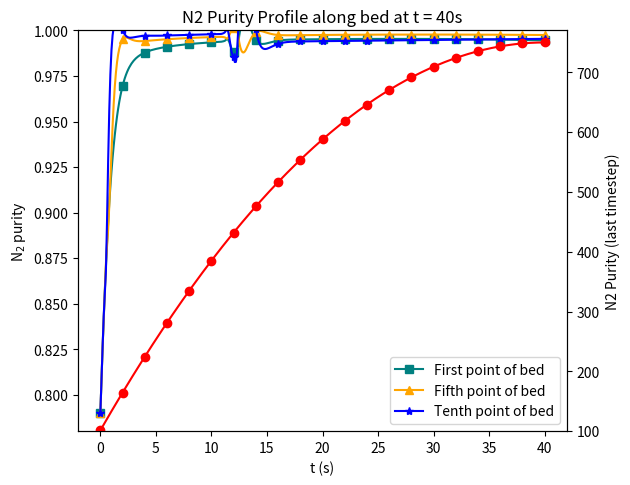

Source code (Python):
import numpy as np
from scipy.integrate import solve_ivp
import matplotlib.pyplot as plt

# 1. 시스템 파라미터 및 행렬/초기값
Rg = 8.314
T = 300.15
eps = 0.32
DL = 9e-7
KA = 9.35
kA = 0.0832
KB = 9.35
kB = 0.00468
PH = 750000    # Pa, High pressure (예시: 750kPa)
PL = 101325    # Pa, Low pressure (예시: 1 atm)
tfp = 40      # sec, pressure swing duration
column_length = 2.0  # m
a = 2.0

N = 11
delta_z = column_length / (N - 1)

Matrix_A = np.array([
    [-9.1602, 14.96, -10.336, 8.3222, -7.0296, 6.0402, -5.1923, 4.3967, -3.5791, 2.632, -1.0543],
    [-2.9225, -4.0248, 10.913, -6.9352, 5.3886, -4.4499, 3.7429, -3.1292, 2.528, -1.8512, 0.74031],
    [0.88657, -4.7918, -2.6072, 9.9843, -5.9667, 4.4664, -3.5791, 2.9127, -2.3168, 1.6823, -0.67052],
    [-0.43165, 1.8414, -6.0373, -1.9568, 9.9317, -5.6682, 4.0959, -3.1667, 2.4498, -1.753, 0.69475],
    [0.26641, -1.0454, 2.6363, -7.257, -1.5918, 10.418, -5.7238, 3.9871, -2.933, 2.0468, -0.80363],
    [-0.19229, 0.72519, -1.6577, 3.479, -8.7513, -1.365, 11.448, -6.0685, 4.0333, -2.6903, 1.0394],
    [0.15681, -0.57866, 1.2602, -2.3849, 4.5612, -10.86, -1.2163, 13.232, -6.7274, 4.0901, -1.5331],
    [-0.14276, 0.52014, -1.1026, 1.9825, -3.4161, 6.1897, -14.227, -1.1174, 16.312, -7.6987, 2.7006],
    [0.14633, -0.52909, 1.1043, -1.9311, 3.1641, -5.1796, 9.1072, -20.538, -1.0531, 22.03, -6.3204],
    [-0.17802, 0.64096, -1.3265, 2.2859, -3.6528, 5.7158, -9.16, 16.036, -36.445, -1.0154, 27.099],
    [0.42424, -1.5249, 3.1455, -5.3899, 8.5325, -13.137, 20.427, -33.466, 62.207, -161.22, 120]
])


Matrix_B = np.array([
    [-23.43, -5.8982, 61.295, -61.652, 56.372, -50.304, 44.148, -37.841, 31.029, -22.91, 9.1916],
    [70.069, -144.95, 83.106, -6.6484, -5.6013, 8.5995, -9.0083, 8.3874, -7.1837, 5.4251, -2.1954],
    [-12.372, 98.598, -177.83, 108.28, -21.426, 5.9422, -1.0519, -0.7598, 1.33, -1.2495, 0.54203],
    [4.3848, -22.477, 120.02, -211.98, 132.66, -30.953, 12.171, -5.7949, 3.0242, -1.6252, 0.56268],
    [-2.1733, 9.5551, -30.959, 148.17, -262.28, 167.64, -42.018, 18.31, -9.8658, 5.6814, -2.0566],
    [1.3362, -5.4638, 14.731, -41.745, 192.42, -345.15, 225.38, -59.019, 26.879, -14.526, 5.1562],
    [-0.96735, 3.8021, -9.3693, 21.81, -58.871, 269.78, -495.39, 331.94, -89.812, 40.772, -13.694],
    [0.80723, -3.1, 7.2688, -15.363, 33.914, -90.774, 423.24, -808.55, 561.48, -154.48, 45.56],
    [-0.96735, 2.9497, -6.7215, 13.485, -27.033, 59.36, -162.81, 796.07, -1639.6, 1202.6, -237.59],
    [0.91276, -3.431, 7.6977, -15.026, 28.721, -57.778, 132.03, -390.11, 2140.3, -5370.9, 3527.5],
    [100.52, -361.01, 743.31, -1269.8, 2000, -3052.7, 4670.8, -7392.8, 12460, -17378, 9480]
])  # 네 코드에서 복사

# Matrix_B[-1, :] = 0
# Matrix_B[-1, -1] = 1
# Matrix_B[-1, -2] = -1

# 2. 초기조건 (yB는 필요없음)
yA0 = np.full(N, 0.21)   # 산소 몰분율 (초기)
qA0 = np.zeros(N)
qB0 = np.zeros(N)

y_init = np.concatenate([yA0, qA0, qB0])  # 상태벡터 (yA, qA, qB)

# 3. 압력 시간함수 정의
def P_time(t, PH, PL, tfp):
    return PH + (PL - PH) * ((t / tfp) - 1)**2

def differ_pressure(t):
    return 2 * (PL - PH) * (t / tfp - 1) / tfp

# 4. 경계조건 함수
def apply_boundary_conditions(yA):
    yA[-1] = yA[-2]
    return yA

# 5. ODE 시스템 (yA만)
def psa_odes(t, y, PH, PL, tfp):
    yA = y[0:N]
    qA = y[N:2*N]
    qB = y[2*N:3*N]
    yB = 1.0 - yA    # 질소 몰분율은 항상 1 - yA

    dydt = np.zeros_like(y)
    P = P_time(t, PH, PL, tfp) # 0 이하 방지
    dP_dt = differ_pressure(t)
    yA = np.clip(yA, 1e-8, 1-1e-8)  # 0~1 방지

    dqA_dt = kA * (KA * yA * P / (Rg * T) - qA)
    dqB_dt = kB * (KB * yB * P / (Rg * T) - qB)

    vg_new = np.zeros(N)
    vg_new[0] = 0.1
    for j in range(N-1):
        dvg_dz = - ((1-eps)/eps) * (Rg*T/P) * (dqA_dt[j] + dqB_dt[j]) - (1/P) * dP_dt
        vg_new[j+1] = vg_new[j] + dvg_dz * delta_z

    dyA_dz = Matrix_A @ yA
    d2yA_dz2 = Matrix_B @ yA

    # 경계조건 (출구 Neumann)
    # yA = apply_boundary_conditions(yA)

    # 입구(0번)
    # ---- 입구 (0번 노드) ----
    # yA_feed = 0.21
    # yA[0] = 0.21
    # dydt[0] = 0
    # # diffusion_0 = DL / (a**2) * (yA[1] - yA[0])
    # convection_0 = - vg_new[0] / a * (yA[0] - yA_feed)
    # adsorption_0 = ((1 - eps)/eps) * (Rg*T/P) * ((yA[0]-1)*dqA_dt[0] + yA[0]*dqB_dt[0])
    # pressure_0 = (yA[0]/P) * dP_dt
    # dydt[0] = diffusion_0 + convection_0 + adsorption_0 + pressure_0
            

    # 내부 grid (1~N-2)
    for i in range(0,N):
        convection_A = -vg_new[i] / a * dyA_dz[i]
        diffusion_A = DL / (a**2) * d2yA_dz2[i]
        adsorption_A = ((1-eps)/eps) * (Rg*T/P) * ((yA[i]-1)*dqA_dt[i] + yA[i]*dqB_dt[i])
        pressure_A = (yA[i]/P) * dP_dt
        dydt[i] = diffusion_A + convection_A + adsorption_A + pressure_A

    # 출구(N-1): Neumann (yA[-1]=yA[-2], 위에서 처리)
    # 3. **출구 Neumann 경계조건 (미분=0)**

    # 고체상 적분
    for i in range(N):
        dydt[N+i] = dqA_dt[i]
        dydt[2*N+i] = dqB_dt[i]

    return dydt

# 적분 및 그래프 출력
t_span = (0, 40)
t_eval = np.linspace(0, 40, 401)
sol = solve_ivp(
    lambda t,y: psa_odes(t,y,PH,PL,tfp),
    t_span, y_init,
    method='LSODA',
    t_eval=t_eval,
    rtol=1e-6, atol=1e-8
)

print("Success:", sol.success, sol.message)

# --- Extract purities ---
yA_sol = sol.y[0:N, :]
yB_sol = 1.0 - yA_sol

first = yB_sol[1]
fifth = yB_sol[5]
tenth = yB_sol[6]

# --- Pressure curve ---
P_sol = np.array([P_time(t,PH,PL,tfp) for t in sol.t]) / 1000

# --- Plot ---
fig, ax1 = plt.subplots()
ax1.plot(sol.t, first,  label='First point of bed',  marker='s', color='teal',   markevery=20)
ax1.plot(sol.t, fifth,  label='Fifth point of bed',  marker='^', color='orange', markevery=20)
ax1.plot(sol.t, tenth,  label='Tenth point of bed',  marker='*', color='blue',   markevery=20)
ax1.set_ylabel(r'N$_2$ purity')
ax1.set_xlabel('t (s)')
ax1.set_ylim(0.78, 1.00)

ax2 = ax1.twinx()
ax2.plot(sol.t, P_sol, label='Pressure', color='red', marker='o', markevery=20)
ax2.set_ylabel('Pressure (kPa)')
ax2.set_ylim(100, 770)

ax1.legend(loc='lower right')
plt.tight_layout()
plt.show()

print("마지막 timestep 농도 profile:", yB_sol[:, -1])
plt.plot(np.arange(N), yB_sol[:, -1], marker='o')
plt.xlabel('Bed Index')
plt.ylabel('N2 Purity (last timestep)')
plt.title('N2 Purity Profile along bed at t = 40s')
plt.show()
